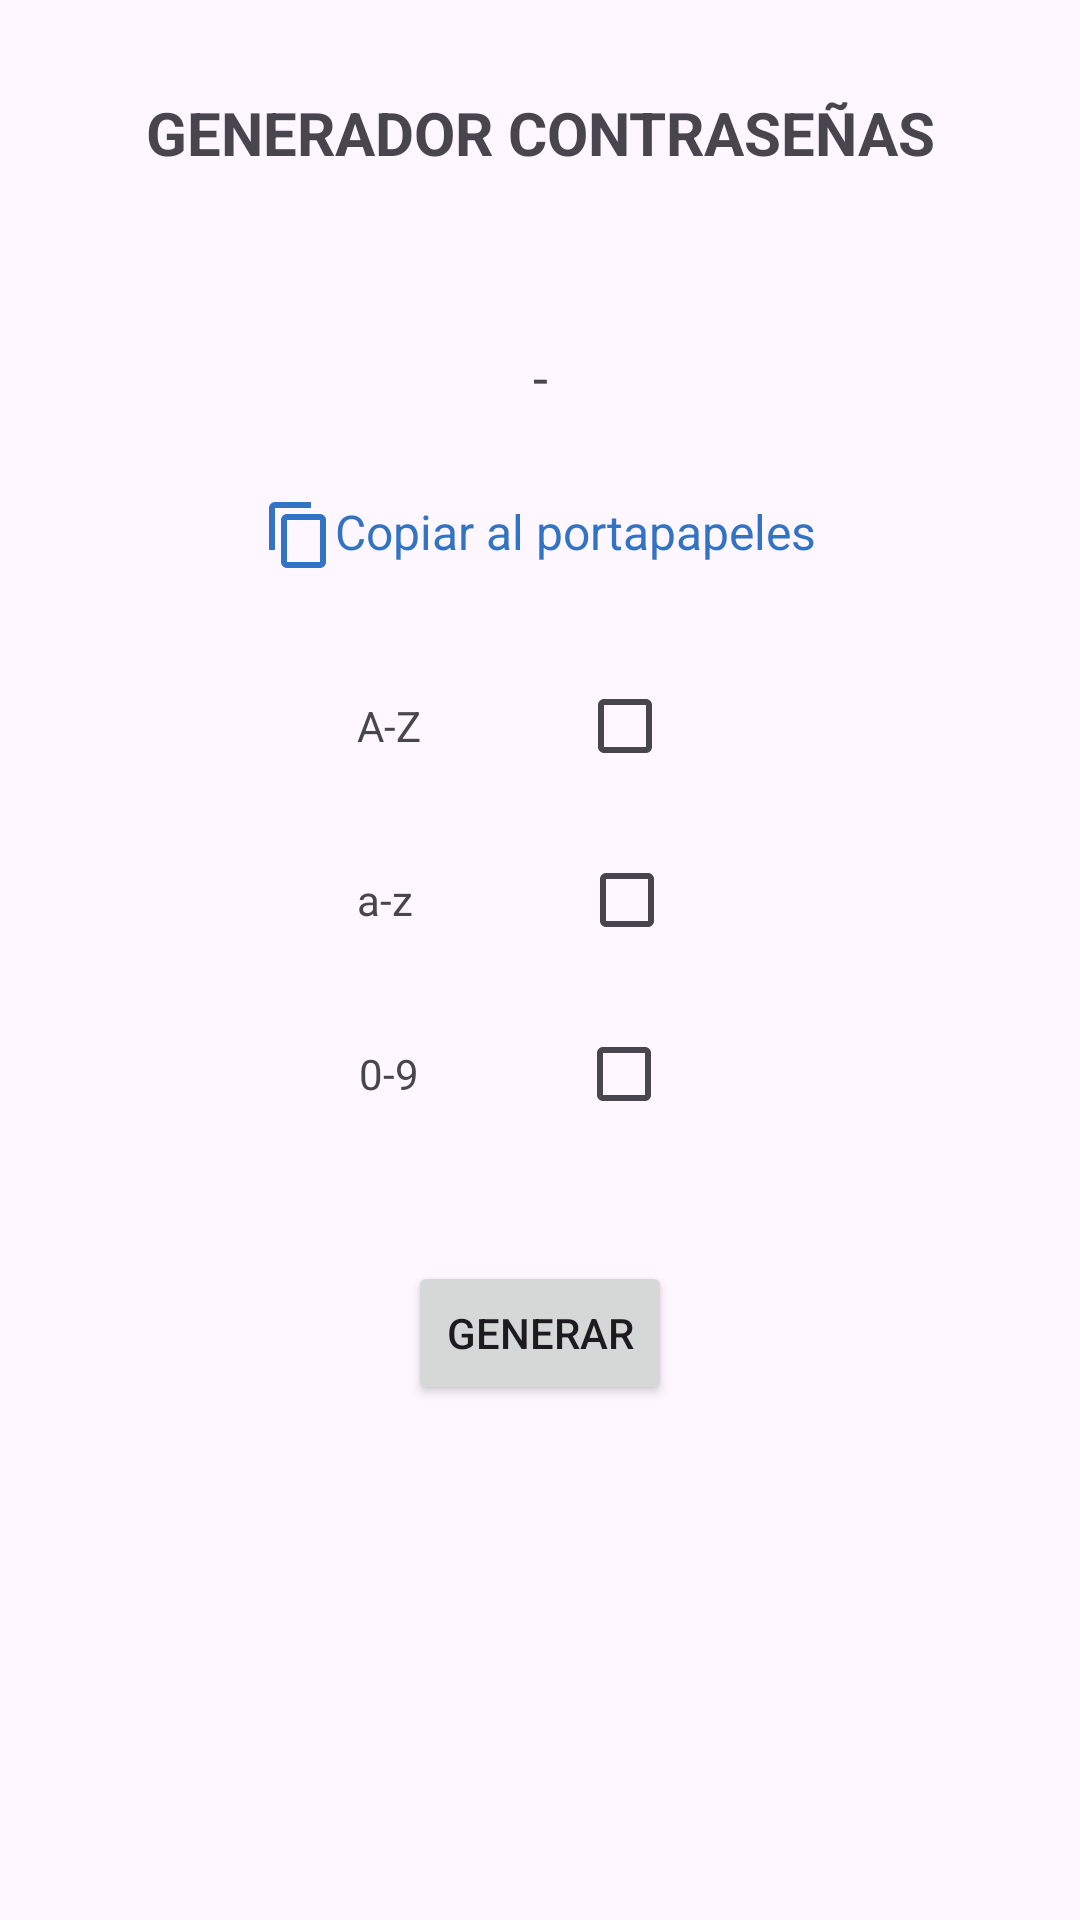

Android layout source for this screen:
<!-- AndroidManifest.xml: application theme Theme.Unified -->
<!-- res/layout/fragment_generador.xml -->
<?xml version="1.0" encoding="utf-8"?>
<FrameLayout xmlns:android="http://schemas.android.com/apk/res/android"
    xmlns:app="http://schemas.android.com/apk/res-auto"
    xmlns:tools="http://schemas.android.com/tools"
    android:layout_width="match_parent"
    android:layout_height="match_parent"
    tools:context=".GeneradorFragment">

    <androidx.constraintlayout.widget.ConstraintLayout
        android:layout_width="match_parent"
        android:layout_height="match_parent">

        <TextView
            android:id="@+id/textView4"
            android:layout_width="wrap_content"
            android:layout_height="wrap_content"
            android:text="GENERADOR CONTRASEÑAS"
            android:textSize="20sp"
            android:textStyle="bold"
            app:layout_constraintBottom_toBottomOf="parent"
            app:layout_constraintEnd_toEndOf="parent"
            app:layout_constraintStart_toStartOf="parent"
            app:layout_constraintTop_toTopOf="parent"
            app:layout_constraintVertical_bias="0.05" />

        <TextView
            android:id="@+id/contrasenaGenerada"
            android:layout_width="wrap_content"
            android:layout_height="wrap_content"
            android:text="-"
            android:textSize="18sp"
            app:layout_constraintBottom_toBottomOf="parent"
            app:layout_constraintEnd_toEndOf="parent"
            app:layout_constraintStart_toStartOf="parent"
            app:layout_constraintTop_toBottomOf="@+id/textView4"
            app:layout_constraintVertical_bias="0.1" />

        <TextView
            android:id="@+id/copiarContrasena"
            android:layout_width="wrap_content"
            android:layout_height="wrap_content"
            android:drawableLeft="@drawable/outline_content_copy_24"
            android:text="Copiar al portapapeles"
            android:textColor="#3373c4"
            android:textSize="16sp"
            app:layout_constraintBottom_toBottomOf="parent"
            app:layout_constraintEnd_toEndOf="parent"
            app:layout_constraintStart_toStartOf="parent"
            app:layout_constraintTop_toBottomOf="@+id/contrasenaGenerada"
            app:layout_constraintVertical_bias="0.06" />

        <LinearLayout
            android:id="@+id/linearLayout2"
            android:layout_width="match_parent"
            android:layout_height="wrap_content"
            android:orientation="vertical"
            android:padding="10dp"
            app:layout_constraintBottom_toBottomOf="parent"
            app:layout_constraintEnd_toEndOf="parent"
            app:layout_constraintStart_toStartOf="parent"
            app:layout_constraintTop_toBottomOf="@+id/copiarContrasena"
            app:layout_constraintVertical_bias="0.05">

            <LinearLayout
                android:layout_width="match_parent"
                android:layout_height="match_parent"
                android:orientation="horizontal"
                android:padding="5dp">

                <Space
                    android:layout_width="wrap_content"
                    android:layout_height="wrap_content"
                    android:layout_weight="1" />

                <Space
                    android:layout_width="wrap_content"
                    android:layout_height="wrap_content"
                    android:layout_weight="1" />

                <TextView
                    android:id="@+id/AZCheckText"
                    android:layout_width="wrap_content"
                    android:layout_height="wrap_content"
                    android:layout_weight="1"
                    android:text="A-Z" />

                <CheckBox
                    android:id="@+id/AZCheckBox"
                    android:layout_width="wrap_content"
                    android:layout_height="wrap_content"
                    android:layout_weight="1" />

                <Space
                    android:layout_width="wrap_content"
                    android:layout_height="wrap_content"
                    android:layout_weight="1" />
            </LinearLayout>

            <LinearLayout
                android:layout_width="match_parent"
                android:layout_height="match_parent"
                android:orientation="horizontal"
                android:padding="5dp">

                <Space
                    android:layout_width="wrap_content"
                    android:layout_height="wrap_content"
                    android:layout_weight="1" />

                <Space
                    android:layout_width="wrap_content"
                    android:layout_height="wrap_content"
                    android:layout_weight="1" />

                <TextView
                    android:id="@+id/azCheckText"
                    android:layout_width="wrap_content"
                    android:layout_height="wrap_content"
                    android:layout_weight="1"
                    android:text="a-z " />

                <CheckBox
                    android:id="@+id/azCheckBox"
                    android:layout_width="wrap_content"
                    android:layout_height="wrap_content"
                    android:layout_weight="1" />

                <Space
                    android:layout_width="wrap_content"
                    android:layout_height="wrap_content"
                    android:layout_weight="1" />
            </LinearLayout>

            <LinearLayout
                android:layout_width="match_parent"
                android:layout_height="match_parent"
                android:orientation="horizontal"
                android:padding="5dp">

                <Space
                    android:layout_width="wrap_content"
                    android:layout_height="wrap_content"
                    android:layout_weight="1" />

                <Space
                    android:layout_width="wrap_content"
                    android:layout_height="wrap_content"
                    android:layout_weight="1" />

                <TextView
                    android:id="@+id/numberCheckText"
                    android:layout_width="wrap_content"
                    android:layout_height="wrap_content"
                    android:layout_weight="1"
                    android:text="0-9" />

                <CheckBox
                    android:id="@+id/numberCheckBox"
                    android:layout_width="wrap_content"
                    android:layout_height="wrap_content"
                    android:layout_weight="1" />

                <Space
                    android:layout_width="wrap_content"
                    android:layout_height="wrap_content"
                    android:layout_weight="1" />
            </LinearLayout>

        </LinearLayout>

        <Button
            android:id="@+id/generarContrasenaBtn"
            android:layout_width="wrap_content"
            android:layout_height="wrap_content"
            android:text="Generar"
            app:layout_constraintBottom_toBottomOf="parent"
            app:layout_constraintEnd_toEndOf="parent"
            app:layout_constraintStart_toStartOf="parent"
            app:layout_constraintTop_toBottomOf="@+id/linearLayout2"
            app:layout_constraintVertical_bias="0.12" />

    </androidx.constraintlayout.widget.ConstraintLayout>
</FrameLayout>
<!-- resources referenced by this layout -->
<resources>
  <!-- drawable outline_content_copy_24 (drawable) -->
  <vector android:height="24dp" android:tint="#3373c4"
      android:viewportHeight="24" android:viewportWidth="24"
      android:width="24dp" xmlns:android="http://schemas.android.com/apk/res/android">
      <path android:fillColor="@android:color/white" android:pathData="M16,1L4,1c-1.1,0 -2,0.9 -2,2v14h2L4,3h12L16,1zM19,5L8,5c-1.1,0 -2,0.9 -2,2v14c0,1.1 0.9,2 2,2h11c1.1,0 2,-0.9 2,-2L21,7c0,-1.1 -0.9,-2 -2,-2zM19,21L8,21L8,7h11v14z"/>
  </vector>
  <style name="Theme.Unified" parent="Base.Theme.Unified" />
  <style name="Base.Theme.Unified" parent="Theme.Material3.DayNight.NoActionBar">
          
          <item name="colorPrimary">@color/black</item>
  
  
  
          
      </style>
  <!-- not gathered from this repository: default colours our renderer supplied (Android Studio template values) -->
  <color name="black">#FF000000</color>
</resources>
